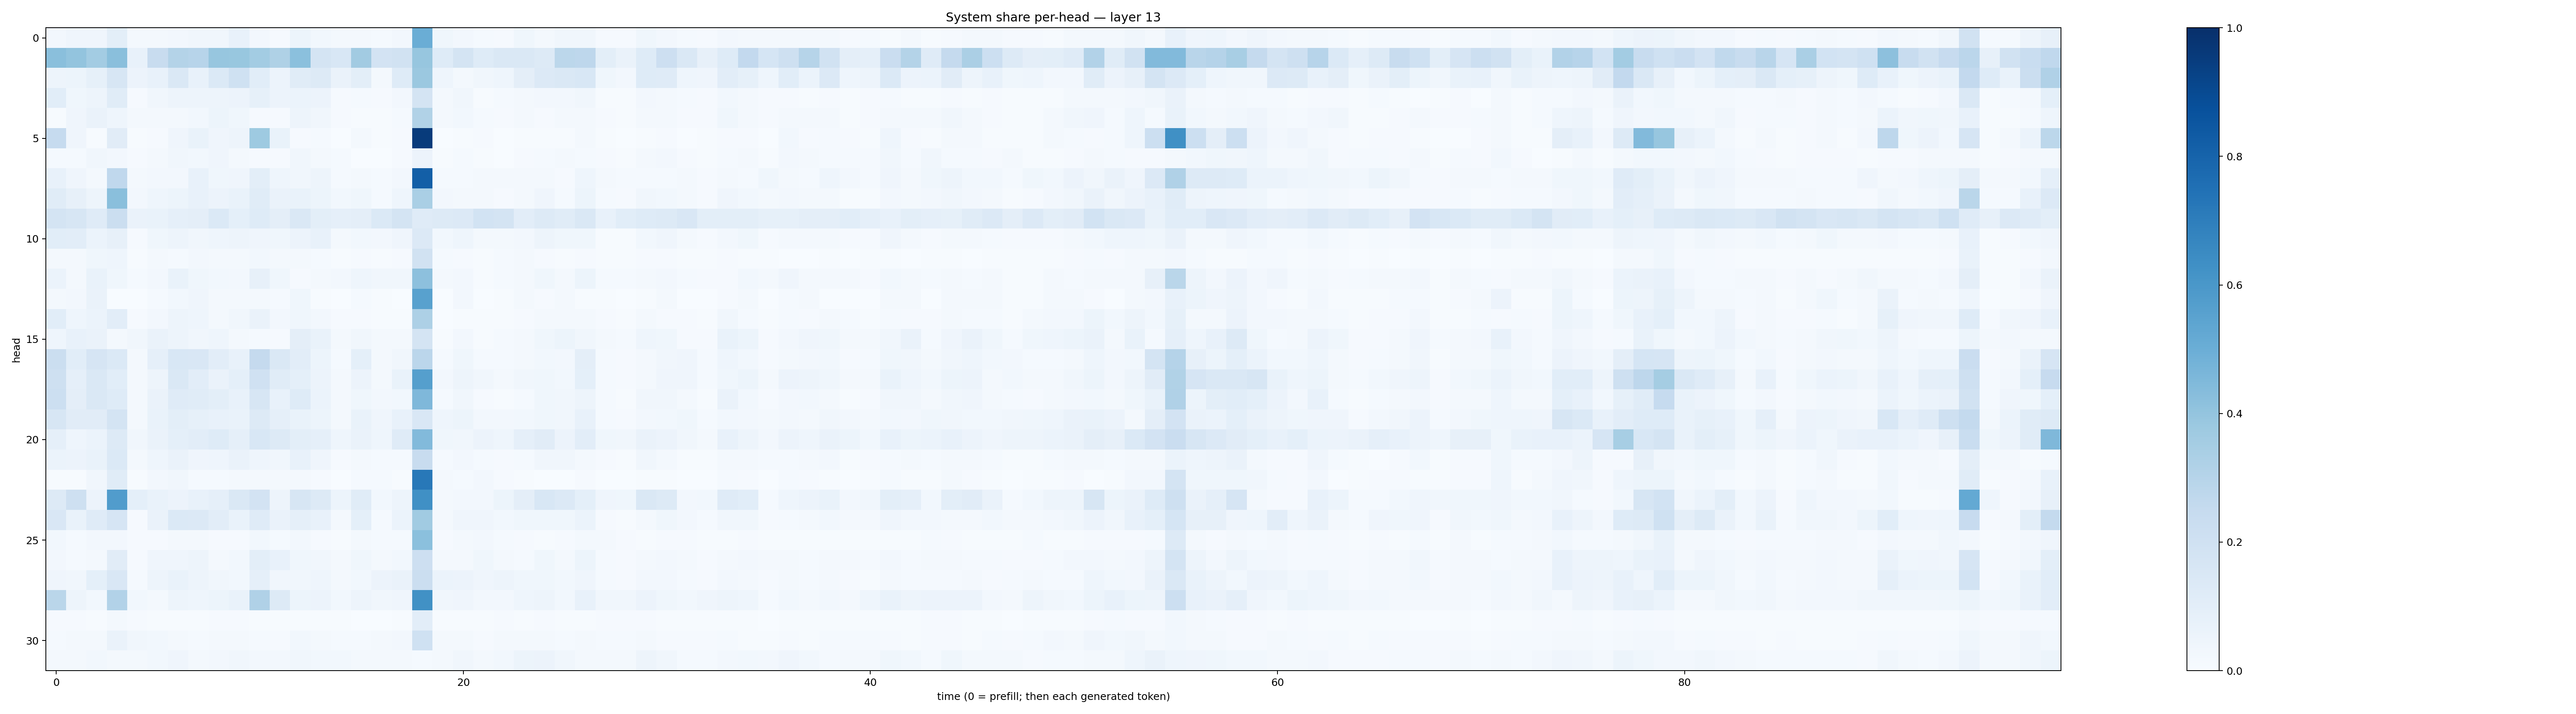

The table this chart was drawn from, first rows:
0.023939043, 0.03959695, 0.042000663, 0.09767717, 0.016195085, 0.018002158, 0.025204267, 0.034715034, 0.031667683, 0.074895576, 0.023565562, 0.010868515, 0.0519079, 0.030783087, 0.019991426, 0.020099157, 0.011918067, 0.025378292, 0.50251544, 0.03777092, 0.025638709, 0.01273109, 0.0100509925, 0.038747054
0.4235, 0.3994, 0.3563, 0.4252, 0.07211, 0.2351, 0.3078, 0.2968, 0.3916, 0.3888, 0.3588, 0.3241, 0.4199, 0.1784, 0.1559, 0.3612, 0.1821, 0.1936, 0.3912, 0.1249, 0.1776, 0.1247, 0.1476, 0.142
0.05066, 0.05256, 0.08507, 0.1609, 0.05852, 0.07811, 0.1411, 0.07651, 0.1389, 0.1997, 0.1085, 0.05845, 0.1162, 0.129, 0.06583, 0.1008, 0.02029, 0.1218, 0.3809, 0.04633, 0.02277, 0.03422, 0.04467, 0.09408
0.1085, 0.03719, 0.05023, 0.1153, 0.01043, 0.03127, 0.04877, 0.04695, 0.04776, 0.05637, 0.08235, 0.0566, 0.06084, 0.05605, 0.01165, 0.01441, 0.01012, 0.02372, 0.172, 0.0203, 0.03307, 0.005333, 0.01178, 0.02005
0.007613, 0.04131, 0.06374, 0.04477, 0.01586, 0.02211, 0.02335, 0.02742, 0.05219, 0.03773, 0.01146, 0.008879, 0.0487, 0.03128, 0.01075, 0.004669, 0.007735, 0.01481, 0.3136, 0.01774, 0.03012, 0.01176, 0.01014, 0.01832
0.2469, 0.04164, 0.007793, 0.1112, 0.004419, 0.009034, 0.04245, 0.0683, 0.04102, 0.04858, 0.3712, 0.06709, 0.01149, 0.0135, 0.002026, 0.02211, 0.004207, 0.008981, 0.9546, 0.002822, 0.005856, 0.008484, 0.003355, 0.005385
0.01507, 0.01202, 0.03444, 0.02733, 0.01155, 0.02249, 0.03386, 0.03065, 0.04274, 0.02285, 0.01122, 0.009457, 0.03271, 0.01793, 0.01218, 0.002901, 0.002478, 0.009933, 0.05551, 0.005348, 0.01185, 0.004218, 0.003582, 0.008443
0.07734, 0.04048, 0.02209, 0.267, 0.0226, 0.02531, 0.0243, 0.07065, 0.03865, 0.04032, 0.09815, 0.04592, 0.03189, 0.0471, 0.01529, 0.02297, 0.01476, 0.02471, 0.8177, 0.0153, 0.01421, 0.02147, 0.01804, 0.01729
0.1163, 0.08157, 0.0492, 0.4256, 0.02642, 0.04631, 0.05232, 0.07096, 0.0564, 0.06912, 0.1161, 0.06544, 0.06697, 0.05194, 0.02996, 0.03896, 0.01254, 0.04508, 0.3375, 0.02407, 0.02164, 0.01943, 0.01048, 0.02055
0.1778, 0.1623, 0.1202, 0.226, 0.06474, 0.06702, 0.08715, 0.09516, 0.1389, 0.09146, 0.1237, 0.09685, 0.1436, 0.09773, 0.08966, 0.0945, 0.1391, 0.1787, 0.119, 0.1314, 0.1349, 0.1836, 0.1727, 0.1038
0.1091, 0.1029, 0.05871, 0.07903, 0.01096, 0.03696, 0.05077, 0.03206, 0.04345, 0.04735, 0.04241, 0.03666, 0.05665, 0.0714, 0.02017, 0.02784, 0.02538, 0.03964, 0.1354, 0.03001, 0.0441, 0.01918, 0.02025, 0.02713
0.02085, 0.02048, 0.0375, 0.04626, 0.006911, 0.02108, 0.01336, 0.02387, 0.01952, 0.01998, 0.02809, 0.01626, 0.01906, 0.01337, 0.006556, 0.008699, 0.004757, 0.01058, 0.1926, 0.01551, 0.01153, 0.006287, 0.01462, 0.0182
0.06184, 0.02278, 0.06666, 0.03874, 0.01306, 0.02639, 0.06685, 0.03717, 0.03061, 0.02603, 0.07841, 0.03654, 0.01161, 0.02053, 0.02509, 0.04398, 0.03369, 0.03138, 0.4148, 0.01949, 0.0269, 0.00727, 0.01557, 0.02073
0.02105, 0.02675, 0.0662, 0.003402, 0.001232, 0.01342, 0.02852, 0.03947, 0.01758, 0.01907, 0.01585, 0.01359, 0.03813, 0.004086, 0.002796, 0.01505, 0.004413, 0.002707, 0.5551, 0.001631, 0.02649, 0.001929, 0.005282, 0.01806
0.1078, 0.04418, 0.06115, 0.1016, 0.009811, 0.02734, 0.04726, 0.04335, 0.02137, 0.03375, 0.06322, 0.02695, 0.03524, 0.02726, 0.008383, 0.01068, 0.004204, 0.006034, 0.3273, 0.003356, 0.006323, 0.005732, 0.005243, 0.008018
0.04683, 0.07032, 0.06371, 0.01776, 0.03381, 0.0659, 0.04963, 0.03352, 0.04417, 0.02231, 0.01253, 0.01028, 0.09711, 0.06889, 0.0221, 0.0324, 0.02001, 0.01601, 0.1764, 0.006195, 0.02396, 0.006361, 0.01314, 0.01608
0.2222, 0.1067, 0.1654, 0.1397, 0.01812, 0.08864, 0.1544, 0.1498, 0.1051, 0.07611, 0.2516, 0.141, 0.1021, 0.05307, 0.01422, 0.09335, 0.02085, 0.03364, 0.2832, 0.01499, 0.03634, 0.01464, 0.01178, 0.0185
0.2063, 0.08648, 0.142, 0.1062, 0.01594, 0.04963, 0.1431, 0.1048, 0.06421, 0.0901, 0.1966, 0.116, 0.09279, 0.05856, 0.01894, 0.05761, 0.02131, 0.06707, 0.563, 0.02488, 0.0486, 0.03235, 0.01919, 0.03439
0.2161, 0.09698, 0.1429, 0.1228, 0.01878, 0.06365, 0.119, 0.1135, 0.09802, 0.07064, 0.1615, 0.07494, 0.1214, 0.06129, 0.01669, 0.03823, 0.02635, 0.03094, 0.453, 0.01527, 0.03275, 0.01149, 0.006738, 0.01226
0.1612, 0.1118, 0.1103, 0.1758, 0.02178, 0.06645, 0.09788, 0.0857, 0.0712, 0.06908, 0.1297, 0.08603, 0.06829, 0.05461, 0.02072, 0.06789, 0.03945, 0.07481, 0.1502, 0.04484, 0.05239, 0.02434, 0.02412, 0.02925
0.08898, 0.04616, 0.06134, 0.1312, 0.03193, 0.06371, 0.09156, 0.1043, 0.1245, 0.08891, 0.1548, 0.1308, 0.1007, 0.0889, 0.04472, 0.06596, 0.0431, 0.1203, 0.4445, 0.03538, 0.03358, 0.05578, 0.04561, 0.08717
0.05954, 0.05469, 0.06665, 0.1402, 0.0172, 0.04508, 0.06359, 0.03998, 0.04379, 0.06517, 0.04639, 0.03344, 0.07724, 0.0403, 0.009232, 0.02253, 0.01307, 0.01355, 0.2357, 0.01361, 0.02589, 0.01296, 0.01156, 0.01187
0.006911, 0.00705, 0.03283, 0.1152, 0.005716, 0.02504, 0.03184, 0.01345, 0.01179, 0.01628, 0.02239, 0.02, 0.0178, 0.01047, 0.003635, 0.01517, 0.01559, 0.006758, 0.7215, 0.01805, 0.01379, 0.02469, 0.008111, 0.006842
0.1309, 0.2058, 0.0548, 0.576, 0.09218, 0.06935, 0.05758, 0.07711, 0.08923, 0.1473, 0.1801, 0.05069, 0.1626, 0.1286, 0.05379, 0.1155, 0.02937, 0.04929, 0.6328, 0.02027, 0.02393, 0.02663, 0.05367, 0.09663
0.1491, 0.06951, 0.1203, 0.1664, 0.00983, 0.06291, 0.1386, 0.1366, 0.1044, 0.06853, 0.1177, 0.06586, 0.08794, 0.07061, 0.01578, 0.09212, 0.01453, 0.06225, 0.3661, 0.01685, 0.04138, 0.03926, 0.02956, 0.03797
0.03097, 0.01358, 0.02525, 0.02492, 0.008148, 0.01102, 0.0177, 0.0176, 0.009027, 0.01012, 0.02822, 0.01465, 0.02439, 0.01074, 0.007305, 0.02131, 0.01503, 0.0137, 0.4212, 0.00944, 0.01585, 0.02654, 0.01307, 0.008739
0.0242, 0.01326, 0.02154, 0.1125, 0.01112, 0.04021, 0.03984, 0.04937, 0.02313, 0.03061, 0.09781, 0.07106, 0.03567, 0.03494, 0.01748, 0.0382, 0.01755, 0.03111, 0.2123, 0.02005, 0.02321, 0.03873, 0.01821, 0.01289
0.04069, 0.03133, 0.09347, 0.1505, 0.01205, 0.0506, 0.06959, 0.04865, 0.03285, 0.03014, 0.08691, 0.03217, 0.03462, 0.0438, 0.01759, 0.02864, 0.05552, 0.0637, 0.2236, 0.06145, 0.05806, 0.03948, 0.04831, 0.03698
0.2883, 0.04974, 0.02982, 0.3089, 0.03026, 0.02156, 0.04876, 0.04311, 0.05194, 0.06948, 0.3194, 0.1273, 0.05172, 0.05699, 0.02765, 0.04847, 0.03208, 0.04291, 0.6253, 0.03469, 0.04046, 0.0239, 0.02527, 0.04411
0.01051, 0.01035, 0.006166, 0.01758, 0.009081, 0.007142, 0.00625, 0.004703, 0.009465, 0.008427, 0.00586, 0.004514, 0.007131, 0.006198, 0.007083, 0.003073, 0.003719, 0.004292, 0.1028, 0.004701, 0.00618, 0.005435, 0.008159, 0.005169
0.01221, 0.02065, 0.02136, 0.06555, 0.03305, 0.03094, 0.02148, 0.012, 0.02218, 0.01807, 0.01447, 0.009252, 0.02783, 0.01783, 0.01516, 0.01219, 0.01683, 0.02426, 0.1996, 0.02013, 0.02058, 0.0111, 0.01791, 0.01988
0.01873, 0.0212, 0.03038, 0.0182, 0.02156, 0.03024, 0.0393, 0.0222, 0.02682, 0.03359, 0.02597, 0.02722, 0.03405, 0.02745, 0.0284, 0.01589, 0.0221, 0.01569, 0.01261, 0.02046, 0.03515, 0.01614, 0.02847, 0.05394
